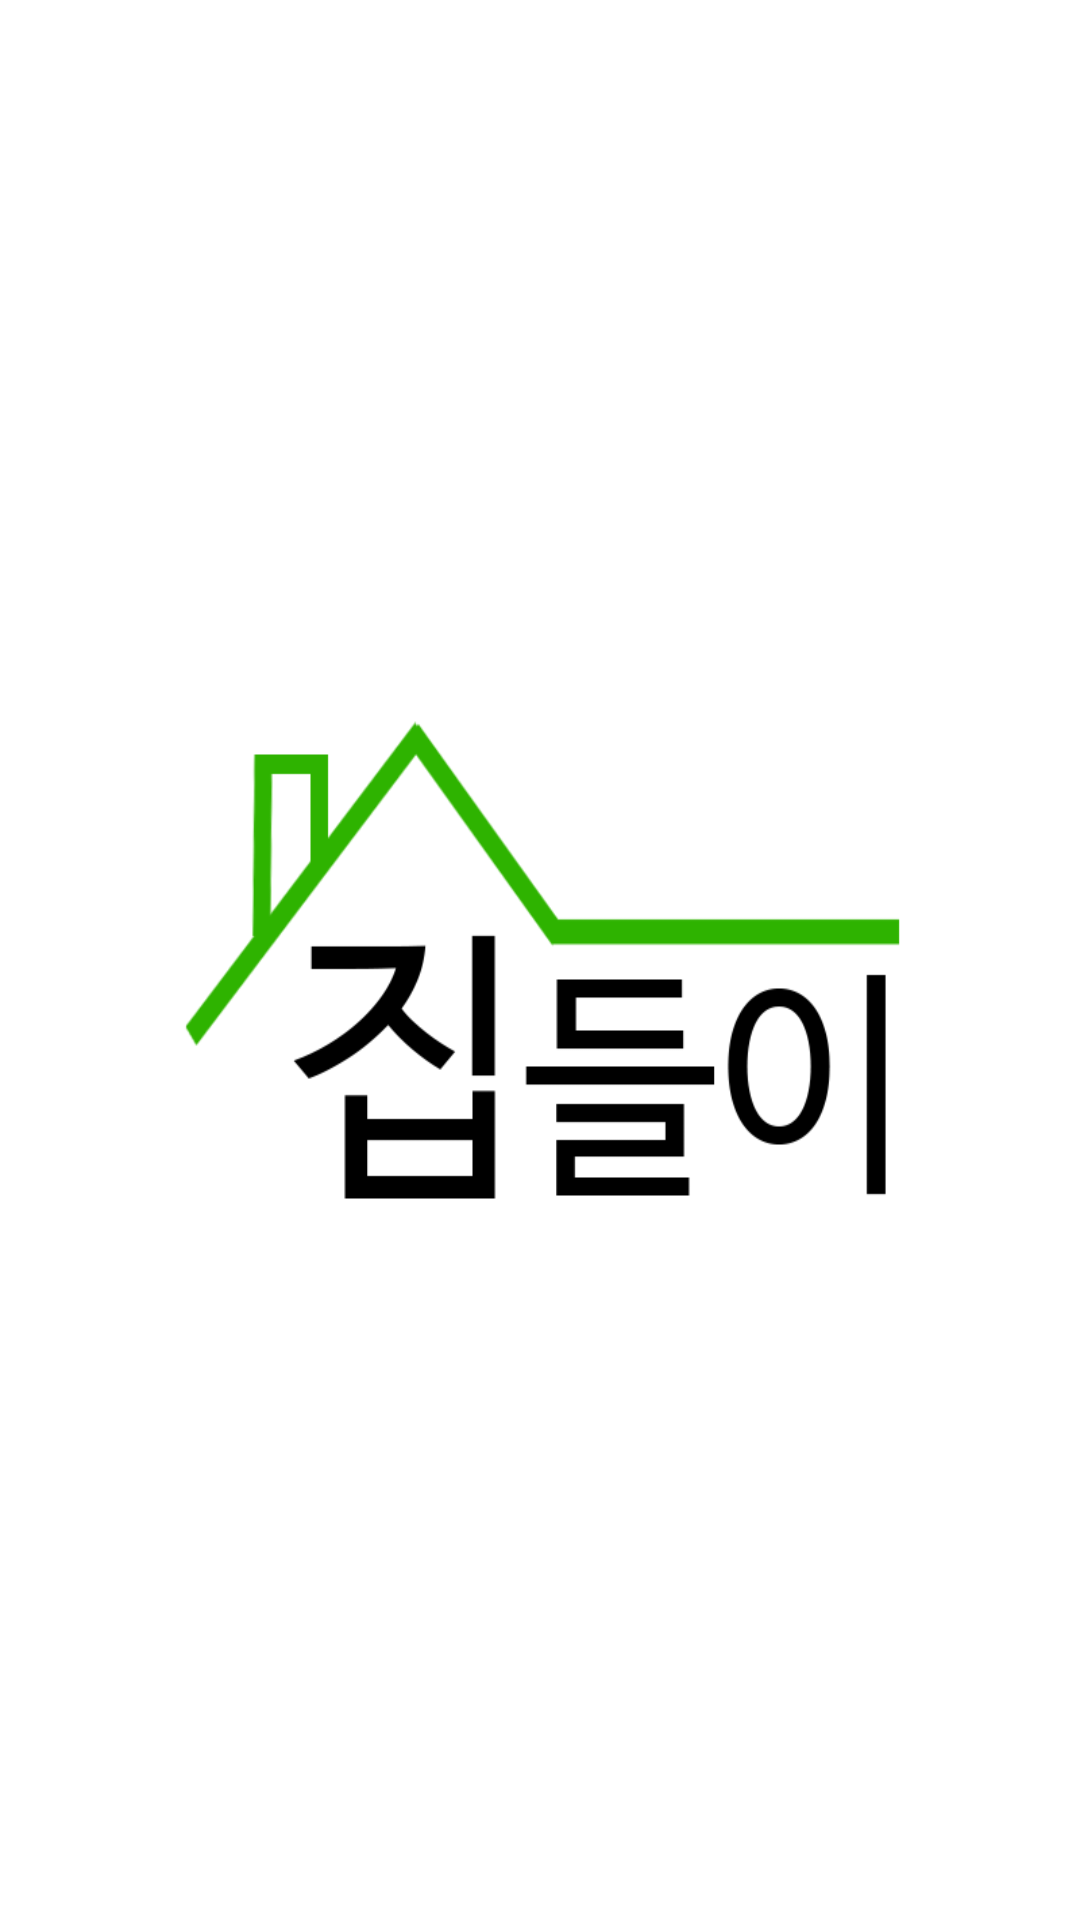

Reconstruct the res/layout file that produces this screen, plus the resources it refers to.
<!-- AndroidManifest.xml: application theme android:Theme.Light.NoTitleBar.Fullscreen -->
<!-- res/layout/introlayout.xml -->
<?xml version="1.0" encoding="utf-8"?>
<LinearLayout xmlns:android="http://schemas.android.com/apk/res/android"
    android:layout_width="match_parent"
    android:layout_height="match_parent"
    android:background="@drawable/mainimage"
    android:orientation="vertical" >
    

</LinearLayout>
<!-- resources referenced by this layout -->
<resources>
  <!-- drawable mainimage: png bitmap (drawable-hdpi, 23930 bytes) -->
</resources>
